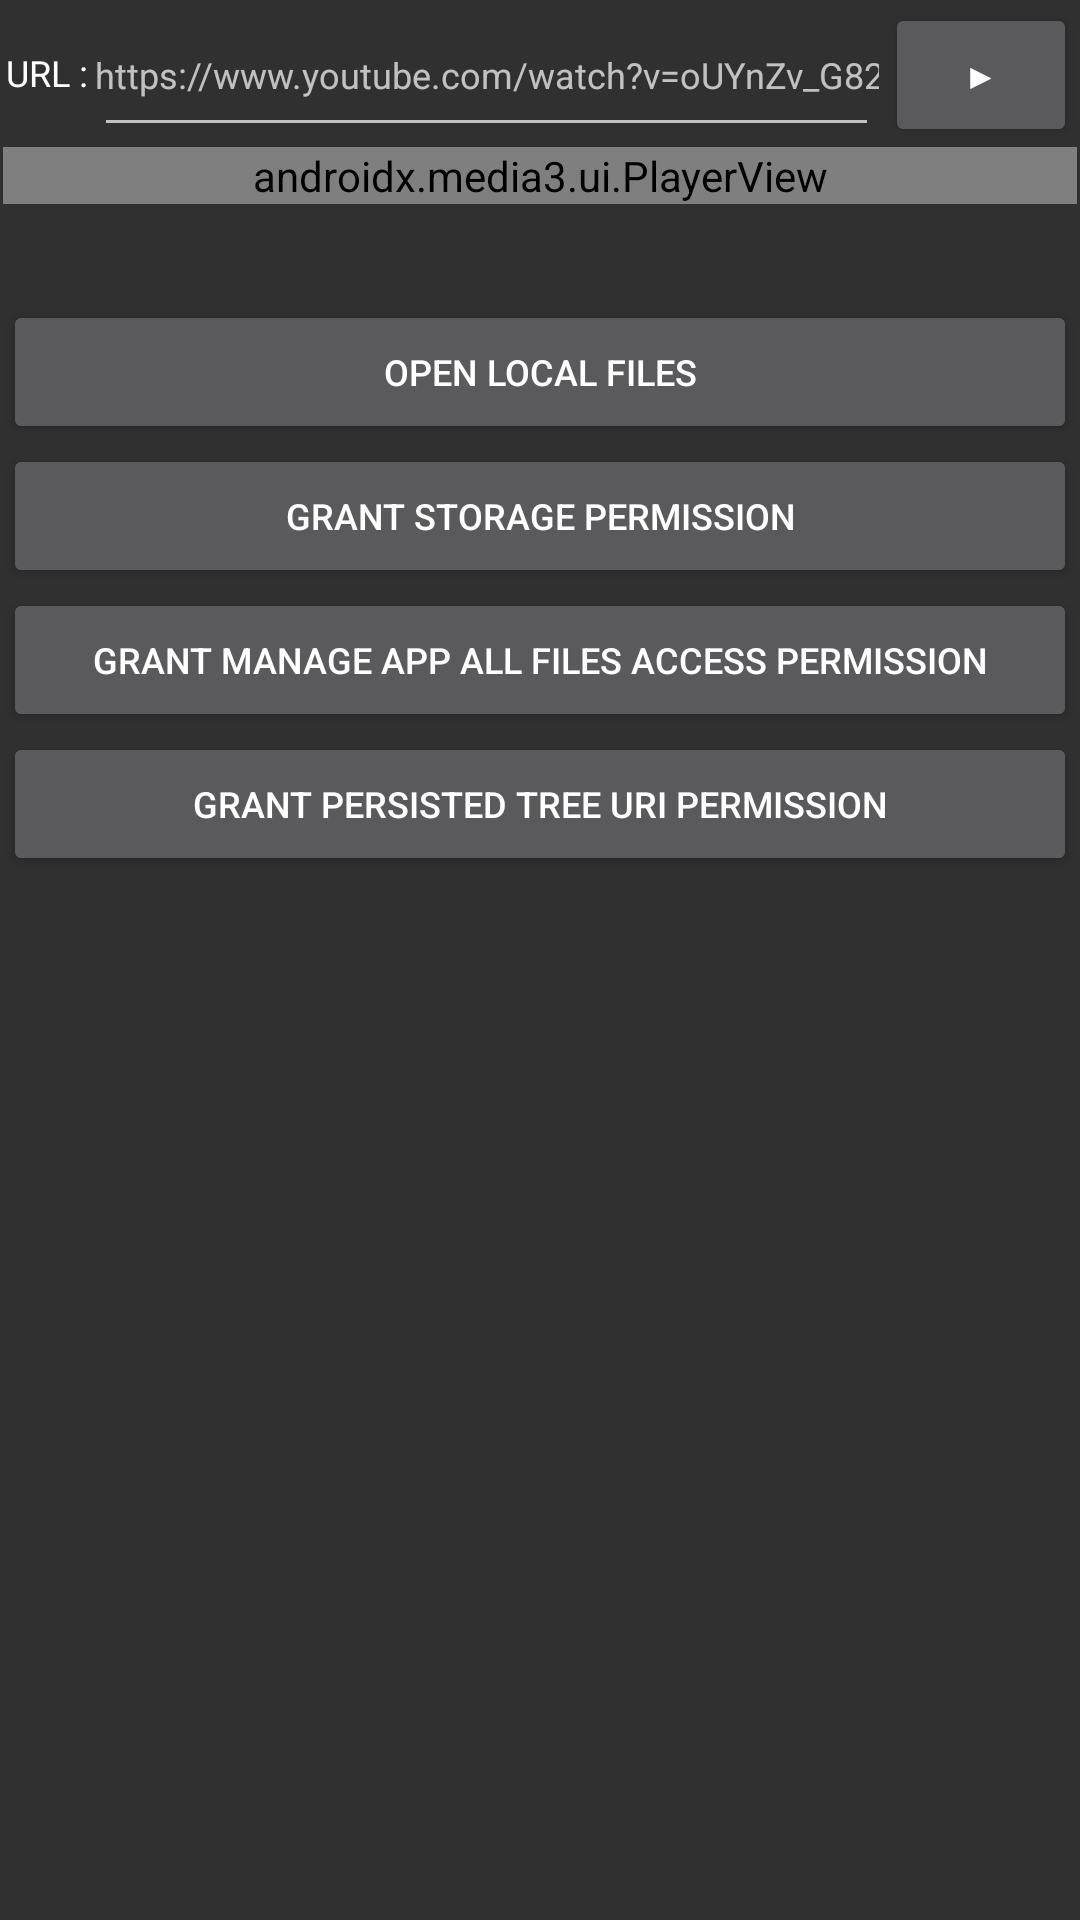

This screen was rendered from an Android layout file. Write that file and the resources it references.
<!-- AndroidManifest.xml: application theme AppTheme -->
<!-- res/layout/activity_main.xml -->
<?xml version="1.0" encoding="utf-8"?>
<ScrollView xmlns:android="http://schemas.android.com/apk/res/android"
    xmlns:app="http://schemas.android.com/apk/res-auto"
    android:id="@+id/root"
    android:layout_width="fill_parent"
    android:layout_height="fill_parent"
    android:layout_marginLeft="5dp"
    android:layout_marginRight="5dp"
    android:layout_gravity="center_horizontal"
    android:orientation="vertical"
    android:padding="1dp"
    xmlns:tools="http://schemas.android.com/tools"
    >
    <RelativeLayout
        android:id="@+id/root_layout"
        android:layout_width="fill_parent"
        android:layout_height="wrap_content"
        android:layout_gravity="center_horizontal"
        android:focusable="true"
        android:focusableInTouchMode="true"
        >
        
        <TextView
            android:id="@+id/tvUrlLabel"
            android:layout_width="wrap_content"
            android:layout_height="wrap_content"
            android:layout_alignParentStart="true"
            android:layout_marginStart="1dp"
            android:layout_marginEnd="1dp"
            android:layout_marginTop="15dp"
            android:gravity="start|center"
            android:text="@string/label"
            android:textAlignment="gravity"
            android:textSize="12sp"
            android:textColor="?android:attr/textColorPrimary"
            />
        
        <Button
            android:id="@+id/button_embed"
            android:layout_width="64dp"
            android:layout_height="wrap_content"
            android:layout_alignParentEnd="true"
            android:layout_marginStart="1dp"
            android:text="@string/embed_btn"
            android:gravity="center"
            android:textAlignment="gravity"
            android:textSize="12sp"
            tools:ignore="TouchTargetSizeCheck"
            />
        
        <EditText
            android:id="@+id/url_input"
            android:layout_width="match_parent"
            android:layout_height="wrap_content"
            android:layout_toEndOf="@id/tvUrlLabel"
            android:layout_toStartOf="@id/button_embed"
            android:layout_marginStart="1dp"
            android:layout_marginEnd="1dp"
            android:focusable="true"
            android:focusableInTouchMode="true"
            android:textSize="12sp"
            android:textColor="?android:attr/textColorPrimary"
            android:autofillHints="https://www.youtube.com/watch?v=oUYnZv_G82Q"
            android:gravity="center"
            android:hint="@string/url_streaming"
            android:inputType="textUri"
            android:minHeight="48dp"
            android:padding="0dp"
            tools:ignore="TouchTargetSizeCheck,DuplicateSpeakableTextCheck"
            />
        
        <androidx.media3.ui.PlayerView
            android:id="@+id/player_view"
            android:layout_below="@id/button_embed"
            android:layout_width="fill_parent"
            android:layout_height="wrap_content"
            android:layout_gravity="center"
            android:background="#000000"
            app:show_buffering="when_playing"
            app:show_timeout="5000"
            app:show_previous_button="true"
            app:show_next_button="true"
            app:show_rewind_button="true"
            app:show_fastforward_button="true"
            app:show_shuffle_button="false"
            app:show_subtitle_button="true"
            app:show_vr_button="false"
            app:resize_mode="fit"
            android:gravity="center"
            />
        
        <TextView
            android:id="@+id/textview_mediaInfo"
            android:layout_below="@id/player_view"
            android:text=""
            android:gravity="center"
            android:textAlignment="gravity"
            android:textSize="12sp"
            android:textColor="?android:attr/textColorPrimary"
            android:layout_width="fill_parent"
            android:layout_height="wrap_content"
            android:minHeight="32dp"
            android:layout_marginStart="1dp"
            android:layout_marginEnd="1dp"
            android:layout_gravity="center"
            />
        
        <Button
            android:id="@+id/button_open_local_files"
            android:layout_below="@id/textview_mediaInfo"
            android:text="@string/open_local_files"
            android:gravity="center"
            android:textAlignment="gravity"
            android:textSize="12sp"
            android:layout_width="fill_parent"
            android:layout_height="wrap_content"
            android:layout_gravity="center"
            tools:ignore="TouchTargetSizeCheck"
            />
        
        <Button
            android:id="@+id/button_grant_storage_permission"
            android:layout_below="@id/button_open_local_files"
            android:text="@string/grant_storage_access_permission"
            android:gravity="center"
            android:textAlignment="gravity"
            android:textSize="12sp"
            android:layout_width="fill_parent"
            android:layout_height="wrap_content"
            android:layout_gravity="center"
            tools:ignore="TouchTargetSizeCheck"
            />
        <Button
            android:id="@+id/button_grant_manage_app_all_files_access_permission"
            android:layout_below="@id/button_grant_storage_permission"
            android:text="@string/grant_manage_app_all_files_access_permission"
            android:gravity="center"
            android:textAlignment="gravity"
            android:textSize="12sp"
            android:layout_width="fill_parent"
            android:layout_height="wrap_content"
            android:layout_gravity="center"
            tools:ignore="TouchTargetSizeCheck"
            />
        
        <Button
            android:id="@+id/button_grant_persisted_tree_uri_permission"
            android:layout_below="@id/button_grant_manage_app_all_files_access_permission"
            android:text="@string/grant_persisted_tree_uri_permission"
            android:gravity="center"
            android:textAlignment="gravity"
            android:textSize="12sp"
            android:layout_width="fill_parent"
            android:layout_height="wrap_content"
            android:layout_gravity="center"
            tools:ignore="TouchTargetSizeCheck"
            />

    </RelativeLayout>
</ScrollView>
<!-- resources referenced by this layout -->
<resources>
  <string name="embed_btn">▶</string>
  <string name="grant_manage_app_all_files_access_permission">GRANT MANAGE APP ALL FILES ACCESS PERMISSION</string>
  <string name="grant_persisted_tree_uri_permission">GRANT PERSISTED TREE URI PERMISSION</string>
  <string name="grant_storage_access_permission">GRANT STORAGE PERMISSION</string>
  <string name="label">URL : </string>
  <string name="open_local_files">OPEN LOCAL FILES</string>
  <string name="url_streaming">https://www.youtube.com/watch?v=oUYnZv_G82Q</string>
  <style name="AppTheme" parent="Theme.AppCompat.NoActionBar">
          <item name="colorPrimary">@color/colorPrimary</item>
          <item name="colorPrimaryDark">@color/colorPrimaryDark</item>
          <item name="colorAccent">@color/colorAccent</item>
      </style>
  <!-- not gathered from this repository: default colours our renderer supplied (Android Studio template values) -->
  <color name="colorPrimary">#FF6200EE</color>
  <color name="colorPrimaryDark">#FF3700B3</color>
  <color name="colorAccent">#FF03DAC5</color>
</resources>
